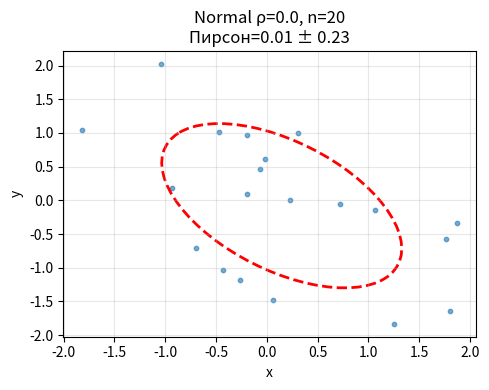
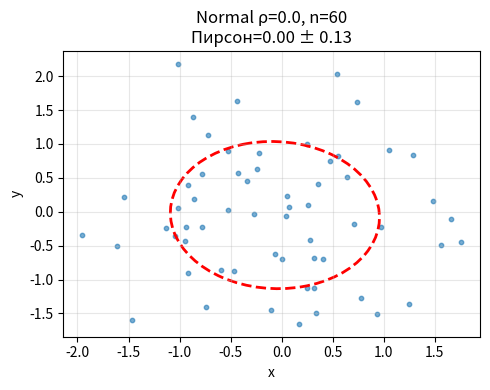
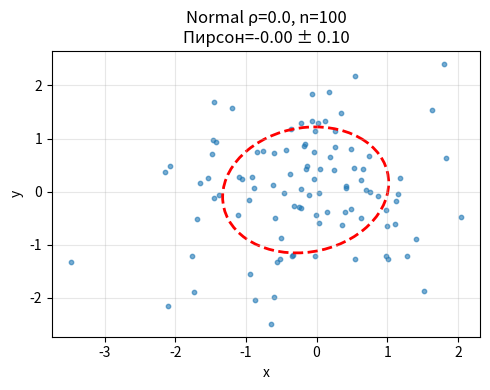
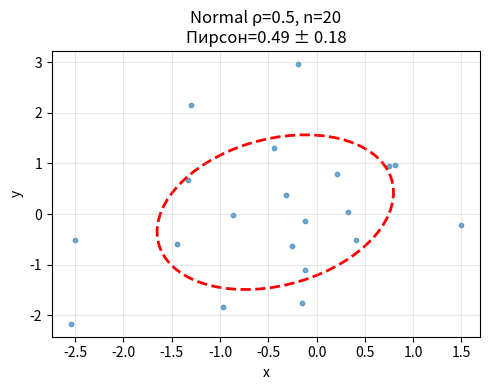
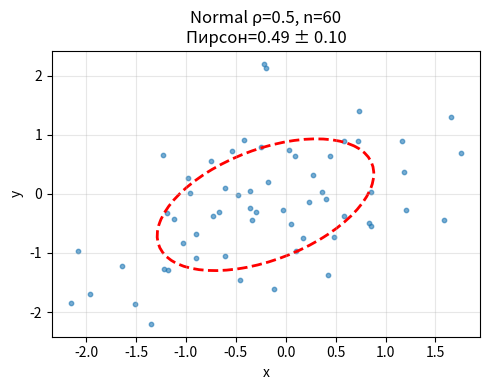
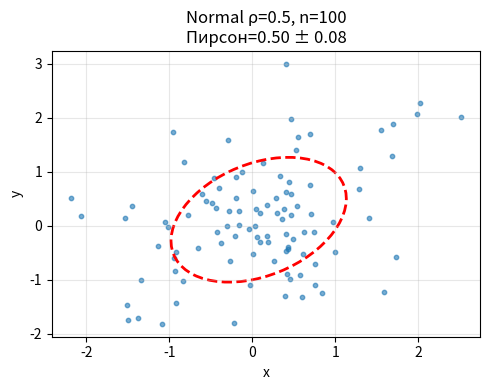
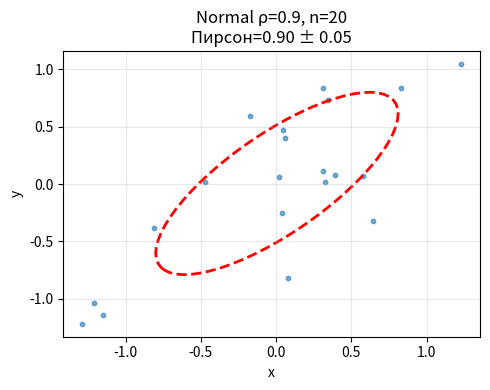
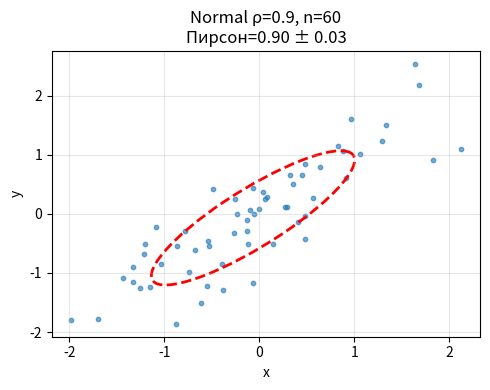
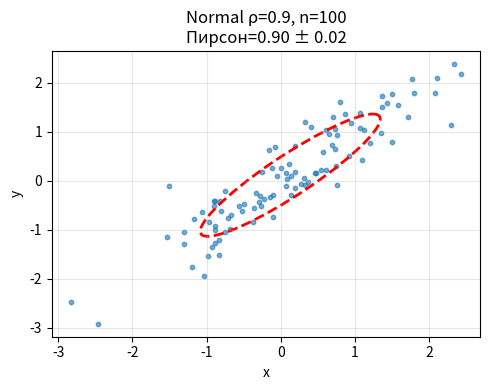
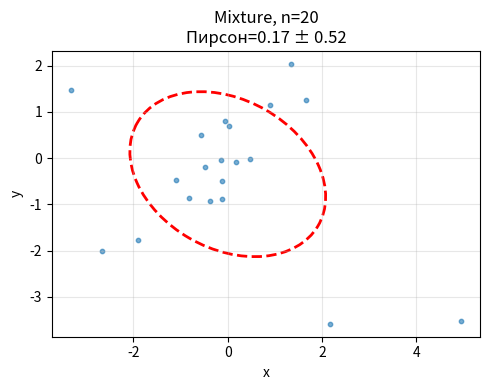
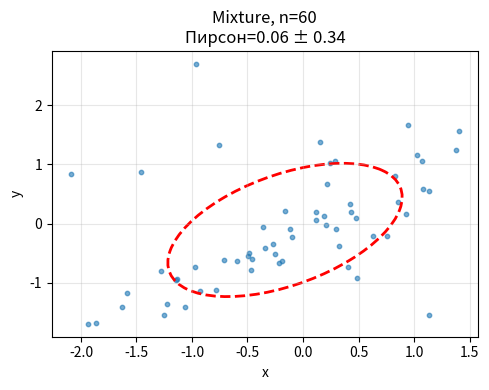
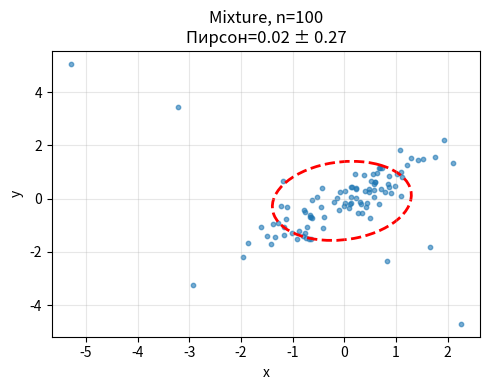

Write the Python code that produced these figures, in order.
import numpy as np
import matplotlib.pyplot as plt
from scipy.stats import spearmanr, multivariate_normal
import os

np.random.seed(42)
os.makedirs("images", exist_ok=True)

# ---------- Генераторы выборок ----------
def bivariate_normal(n, rho):
    """Двумерное нормальное N(0,0,1,1,rho)"""
    mean = [0, 0]
    cov = [[1, rho], [rho, 1]]
    return np.random.multivariate_normal(mean, cov, n)

def mixture(n):
    """Смесь: 0.9 * N(0,0,1,1,0.9) + 0.1 * N(0,0,10,10,-0.9)"""
    comp1 = bivariate_normal(n, 0.9)
    comp2 = np.random.multivariate_normal([0,0], [[10, -9], [-9, 10]], n)  # дисперсии 10, ковариация -9 → ρ = -0.9
    # Выбор компоненты для каждого наблюдения
    mask = np.random.choice([0,1], size=n, p=[0.9,0.1])
    sample = np.where(mask[:,None], comp2, comp1)
    return sample

# ---------- Коэффициенты корреляции ----------
def pearson_corr(x, y):
    return np.corrcoef(x, y)[0,1]

def spearman_corr(x, y):
    return spearmanr(x, y)[0]

def quadrant_corr(x, y):
    """Квадрантный коэффициент (по медианам)"""
    med_x = np.median(x)
    med_y = np.median(y)
    return np.mean(np.sign((x - med_x) * (y - med_y)))

# ---------- Параметры эксперимента ----------
sample_sizes = [20, 60, 100]
n_reps = 1000

# Определяем сценарии:
scenarios = [
    {"name": "Normal ρ=0.0",   "generator": lambda n: bivariate_normal(n, 0.0),   "rho_true": 0.0},
    {"name": "Normal ρ=0.5",   "generator": lambda n: bivariate_normal(n, 0.5),   "rho_true": 0.5},
    {"name": "Normal ρ=0.9",   "generator": lambda n: bivariate_normal(n, 0.9),   "rho_true": 0.9},
    {"name": "Mixture",        "generator": mixture,                               "rho_true": None}
]

# Результаты: список словарей
results = []

for scenario in scenarios:
    name = scenario["name"]
    gen = scenario["generator"]
    rho_true = scenario["rho_true"]

    for n in sample_sizes:
        print(f"Processing {name}, n={n}")

        # Массивы для коэффициентов
        pearson_vals = []
        spearman_vals = []
        quadrant_vals = []

        for _ in range(n_reps):
            sample = gen(n)
            x = sample[:,0]; y = sample[:,1]
            pearson_vals.append(pearson_corr(x,y))
            spearman_vals.append(spearman_corr(x,y))
            quadrant_vals.append(quadrant_corr(x,y))

        # Средние и дисперсии (генеральная дисперсия)
        mean_pearson = np.mean(pearson_vals)
        var_pearson = np.var(pearson_vals, ddof=0)
        mean_spearman = np.mean(spearman_vals)
        var_spearman = np.var(spearman_vals, ddof=0)
        mean_quadrant = np.mean(quadrant_vals)
        var_quadrant = np.var(quadrant_vals, ddof=0)

        results.append({
            "Scenario": name,
            "n": n,
            "rho_true": rho_true,
            "mean_pearson": mean_pearson,
            "var_pearson": var_pearson,
            "mean_spearman": mean_spearman,
            "var_spearman": var_spearman,
            "mean_quadrant": mean_quadrant,
            "var_quadrant": var_quadrant
        })

        # Для визуализации используем последнюю выборку
        sample = gen(n)
        x = sample[:,0]; y = sample[:,1]

        # Диаграмма рассеяния и эллипс равновероятности
        plt.figure(figsize=(5,4))
        plt.scatter(x, y, alpha=0.6, s=10)

        # Эллипс по выборочным параметрам (уровень 0.5)
        mean_vec = np.mean(sample, axis=0)
        cov_mat = np.cov(sample.T)
        # Вычисляем собственные числа и векторы для угла поворота
        eigvals, eigvecs = np.linalg.eigh(cov_mat)
        # Радиус для уровня вероятности p = 0.5: -2 ln(1-p) = -2 ln(0.5) ≈ 1.386
        radius = np.sqrt(-2 * np.log(0.5))  # ~1.177
        width = radius * np.sqrt(eigvals[0])   # длина большой полуоси
        height = radius * np.sqrt(eigvals[1])  # длина малой полуоси
        angle = np.degrees(np.arctan2(eigvecs[1,0], eigvecs[0,0]))
        ellipse = plt.matplotlib.patches.Ellipse(
            xy=mean_vec, width=2*width, height=2*height, angle=angle,
            edgecolor='r', facecolor='none', linewidth=2, linestyle='--'
        )
        plt.gca().add_patch(ellipse)

        plt.title(f"{name}, n={n}\nПирсон={mean_pearson:.2f} ± {np.sqrt(var_pearson):.2f}")
        plt.xlabel("x")
        plt.ylabel("y")
        plt.grid(alpha=0.3)
        plt.tight_layout()
        plt.savefig(f"images/scatter_{name.replace(' ', '_')}_n{n}.png", dpi=150)
        plt.close()

# Сохранение результатов в CSV
import csv
csv_filename = "results/corr_results.csv"
os.makedirs("results", exist_ok=True)
with open(csv_filename, 'w', newline='', encoding='utf-8') as f:
    writer = csv.writer(f, delimiter=';')
    writer.writerow(["Сценарий", "n", "ρ_true", "E[Пирсон]", "D[Пирсон]", "E[Спирмен]", "D[Спирмен]", "E[Квадрантный]", "D[Квадрантный]"])
    for r in results:
        writer.writerow([
            r["Scenario"], r["n"], r["rho_true"] if r["rho_true"] is not None else "",
            f"{r['mean_pearson']:.4f}", f"{r['var_pearson']:.4f}",
            f"{r['mean_spearman']:.4f}", f"{r['var_spearman']:.4f}",
            f"{r['mean_quadrant']:.4f}", f"{r['var_quadrant']:.4f}"
        ])

print(f"Результаты сохранены в {csv_filename}")
